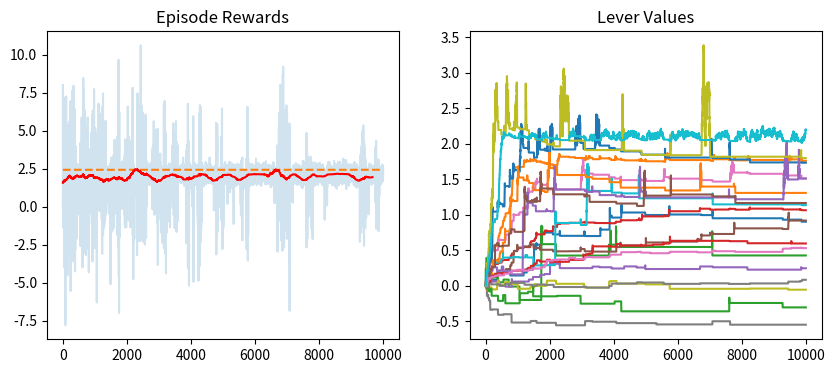

Write Python code to recreate this figure.
import numpy as np
import matplotlib.pyplot as plt


def reset_bandit(n_levers = 10, sigma=1, mu=1):
  """ create a bandit with a random normal distribution assigned to each level"""
  # np array of n_levers random floats chosen with the N(0,1) distribution
  # scale these values up fit to our chosen N(mu, sigma) distribution
  mus = np.random.normal(size=[n_levers])*sigma + mu
  vars = np.random.normal(size=[n_levers])*sigma + mu
  # dictionary to define the bandit as a sequence of levers with individual Normal distributions
  # which themselves have normally distributed parameters...
  bandit = {'mus': mus, 'vars': vars, 'n_levers': n_levers}
  return bandit


def draw_lever(bandit, n):
  """ generate a random reward for lever n of the bandit """
  # reward is an RV with pdf N(mu, var)
  # use N(0,1) and scale up with the the chosen lever's assigned parameters
  reward = np.random.normal()* bandit['vars'][n] + bandit['mus'][n]
  return reward


# Start by setting the bandit with appropriate parameters
n_levers = 20
n_tries = 10000 # rounds per episode
bandit = reset_bandit(n_levers)


# how to store a historical average of levers?
# storing all historical values is expensive
# instead we regress against past regressions of the lever values
# this accrues some error, so we update our values to mitigate error
# alpha = learning rate
# Error = Vn - Tn
# minimise the loss, i.e. the expected square error: Loss = E[(Vn - r)^2]
# Vn = current estimated value of reward for lever n
# r_n_i = reward for level n at iteration i
# with each sample, we move either "left" or "right" from the predicted expectation
# so we update the value by a small amount (not a large step otherwise this results in instability)

# Action selection logic
def action_selection(values, chosen, bandit, method='greedy'):
    if method == 'greedy':  # greedy algorithm
        return np.argmax(values)  # returns the index i.e. lever with the maximum reward in "values"

    if method == 'ucb':  # upper confidence bounds algorithm, optimism in the face of uncertainty
        bonus = 4 * np.sqrt(np.log(i) / chosen)
        # the bonus allows the current value of the chosen lever to bump up out most optimistic guess of its value
        # this allows us to also prioritise levers which may at first seem to have very small reward
        # to ensure our exploration is thorough
        return np.argmax(values + bonus)

    if method == 'eps':  # epsilon greedy algorithm
        # epsilon is an arbitrarily chosen value between 0 and 1,
        # representing the proportion of times that we randomly choose a lever,
        # vs choosing one with the current max reward (greedy)
        epsilon = 0.1
        # generate a bool with 1-epilson probability of being True, and epsilon prob of being False
        choose_greedily = (np.random.rand() >= epsilon)  # rand() returns a float [0,1)
        if choose_greedily:
            return np.argmax(values)
        else:  # else choose randomly
            return np.random.randint(n_levers)


# Learning code
alpha = 0.03  # learning rate hyperparameter, 1=very fast but unstable learning, 0.001=very slow but very stable
values = np.zeros(n_levers)  # [0,0,0,..,0] the stochastically generated reward value for the current iteration, i
chosen = np.ones(n_levers)  # [1,1,1,..,1] represents the number of times a lever (n = index) is chosen
# set to all 1s since for ubc, we divide by chosen[], so cannot be 0
rewards = np.zeros(n_tries)  # [0,0,0,..,0] the estimated reward we are regressively predicting
all_values = np.zeros([n_tries, n_levers])

for i in range(1, n_tries):  # 1 to 9999

    action = action_selection(values, chosen, bandit, 'ucb')  # choose a lever based on a given method
    # and current predicted rewards
    chosen[action] += 1  # increment the counter for the lever that was chosen
    reward = draw_lever(bandit, action)  # each time a lever is pulled, its reward is stochastically re-chosen
    rewards[i] = reward  # add the reward we got for this iteration to the list of all rewards for this episode

    # YOUR CODE
    error = reward - values[action] # actual - predicted rewards
    values[action] += alpha * error # shift the predicted reward closer to the new current reward slightly.
    # the smaller the alpha, the less we shift
    all_values[i] = values # append the new prediction to our list of all predictions for this episode


#Plotting Logic
plt.figure(figsize=(10,4))

plt.subplot(1,2,1)
plt.title("Episode Rewards")
window = n_tries //30
plt.plot(rewards, alpha = 0.2)
plt.plot(rewards * 0 + np.max(bandit['mus']), '--')
smoothed = np.convolve(rewards, np.ones(window)/window, mode='valid')
plt.plot(smoothed,'r')

plt.subplot(1,2,2)
plt.title("Lever Values")
plt.plot(all_values)
plt.show()


# blue = historical returns
# red = predicted expected maximum reward
# orange = true maximum reward

# red line needs to converge on the orange line
# by default the code won't work

# next task - create a plot that shows how each of the n estimated values, Vn (y axis), is changing with each iteration, i (x axis)
# in the plot we should see that one lever suddenly shoots up at around 4000 iterations
# the reason because it overtakes the lever that had the highest estimated reward value
# that initial highest lever had a lot of samples taken, since it was the highest, so we had a strong estimate for what it was
# so we start exploring the new highest lever, which is under explored,
# but we suspect might be better because of it has slightly overtaken the first level

# problems with epsilon greedy:
  # it continues exploring each bad levers at around 5% frequency of iterations,
  # even when the estimated expected reward is super low

# next task - explore optimistic greedy algorithm rather than epsilon greedy
# optimism in the face of uncertainty = algorithm is more inclined to explore at the start due to optimistic initialisation,
# compared to the epsilon greedy algorithm

# next task - Upper Confidence Bounds (ucb)
# the problem with optimism in the face of uncertainty is we have to arbitrarily decide how optimistic we are at the start
# for ucb, we take Vn and
# we add a bonus or incentive to underexplored levers OR has the highest potential estimateed value
# (this potential comes from uncertainty about our estimate, which comes from not having chosen the lever enough to get an accurate estimate)
# so, underexploration and high potential may often be the same thing
# B[n] = Exploration bonus of lever n = 4 * sqrt(log(i)) / chosen[n]
# the 4 is an arbitrary (for now..) constant multiplier
